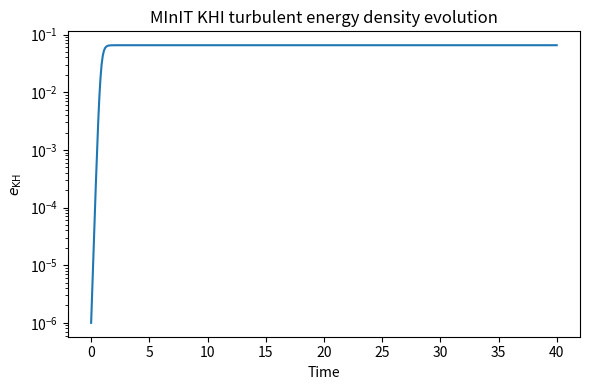

Python code for this plot:
"""
minit_khi_closure.py
=====================

Implementation of the MInIT (MHD-Instability-induced-Turbulence) sub-grid
closure model for Kelvin-Helmholtz-instability (KHI) driven turbulence, as
described in Miravet-Tenés, Cerdá-Durán, Obergaulinger & Font (2023),
"Assessment of a new sub-grid model for magnetohydrodynamical turbulence.
II. Kelvin-Helmholtz instability", MNRAS.

The model has three ingredients:

1. An estimate of the KHI growth rate gamma_KH in terms of resolved
   (large-scale) quantities (Sec. 3.1, Eq. 8).
2. An evolution equation for the sub-grid turbulent kinetic energy density
   e_KH, sourced by the instability and drained by a Kolmogorov-type
   dissipation term (Sec. 3.2, Eq. 12-13).
3. A closure relation that expresses the turbulent Maxwell (M_ij),
   Reynolds (R_ij) and Faraday (F_ij) stress tensors as proportional to
   e_KH (Sec. 3.3, Eq. 16), with coefficients calibrated against box
   simulations of the KHI (Table 2).

Units follow the paper's simulation setup (code units), where rho, v, B
are all O(1) quantities in a periodic box of size L = 1.

Author: (generated for user, based on arXiv:2308.06041v2)
"""

from __future__ import annotations

from dataclasses import dataclass, field
from typing import Callable, Optional

import numpy as np
from scipy.integrate import solve_ivp


# ---------------------------------------------------------------------------
# Calibrated coefficients (Table 2 of the paper)
# ---------------------------------------------------------------------------

# alpha^KH_ij : Maxwell stress closure coefficients  (M_ij = alpha_ij * e_KH)
ALPHA_KH = {
    "xx": 0.70, "yy": 0.64, "zz": 0.64,
    "xy": -0.01, "xz": -0.02, "yz": -0.026,
}

# beta^KH_ij : Reynolds stress closure coefficients  (R_ij = beta_ij/rho * e_KH)
BETA_KH = {
    "xx": 0.74, "yy": 0.64, "zz": 0.61,
    "xy": -0.01, "xz": -0.041, "yz": -0.02,
}

# gamma^KH_ij : Faraday stress closure coefficients  (F_ij = gamma_ij/sqrt(rho) * e_KH)
# Only off-diagonal components are defined/non-zero for the Faraday tensor.
GAMMA_KH = {
    "xy": -0.010, "xz": -0.01, "yz": -0.008,
}

# Optimal free parameters of the model (Sec. 4.3.3)
A_GAMMA_DEFAULT = 0.14     # calibration constant in the growth-rate estimate (Eq. 23)
C_OPT_DEFAULT = 10.6       # Kolmogorov dissipation constant (Eq. 13, Eq. 26)


# ---------------------------------------------------------------------------
# Core model
# ---------------------------------------------------------------------------

@dataclass
class MInITKHIModel:
    """
    MInIT closure model for KHI-induced MHD turbulence.

    Parameters
    ----------
    C : float
        Dimensionless Kolmogorov-dissipation constant in Eq. (13).
        Calibrated value: C = 10.6 +/- 1.5 (Eq. 26).
    A_gamma : float
        Calibration constant relating the resolved shear to the KHI growth
        rate (Eq. 23). Theoretical value from Miura & Pritchett (1982) is
        0.14; the paper finds the results are only weakly sensitive to it.
    alpha : dict
        Maxwell-stress closure coefficients alpha^KH_ij (Eq. 16a).
    beta : dict
        Reynolds-stress closure coefficients beta^KH_ij (Eq. 16b).
    gamma : dict
        Faraday-stress closure coefficients gamma^KH_ij (Eq. 16c).
    """

    C: float = C_OPT_DEFAULT
    A_gamma: float = A_GAMMA_DEFAULT
    alpha: dict = field(default_factory=lambda: dict(ALPHA_KH))
    beta: dict = field(default_factory=lambda: dict(BETA_KH))
    gamma: dict = field(default_factory=lambda: dict(GAMMA_KH))

    # ------------------------------------------------------------------
    # 1. KHI growth rate (Sec. 3.1 / Sec. 4.3.1, Eqs. 8 and 23)
    # ------------------------------------------------------------------
    def growth_rate(self, dvx_dy: float) -> float:
        """
        Estimate of the KHI growth rate gamma_KH from a resolved shear.

        In the analytic (initial-data) limit this is gamma_KH = A_gamma * v/a_l
        (Eq. 8, with the theoretical value A_gamma = 0.14). In a running
        simulation v/a_l is replaced by the numerically-evaluated resolved
        shear d(vx)/dy (Eq. 23), since that is what is actually available
        on a coarse/sub-grid mesh.

        Parameters
        ----------
        dvx_dy : float
            Resolved shear rate ∂_y v_x (centered finite difference across
            the shear layer on the coarse grid), in code units [1/time].

        Returns
        -------
        gamma_KH : float
            KHI growth rate, same units as dvx_dy.
        """
        return self.A_gamma * dvx_dy

    @staticmethod
    def wavelength(delta_f: float) -> float:
        """
        Wavelength of the fastest growing KHI mode (Eq. 9), assimilating the
        shear scale a_l to the filter/box size Delta_f (Eq. 24):

            lambda_KH ≈ 15.8 * Delta_f
        """
        return 15.8 * delta_f

    # ------------------------------------------------------------------
    # 2. Kolmogorov dissipation term (Eq. 13)
    # ------------------------------------------------------------------
    def dissipation(self, e_KH: float, rho: float, lambda_KH: float) -> float:
        """
        Turbulent-energy dissipation term S_TD (Eq. 13):

            S_TD = C * e_KH^(3/2) / (sqrt(rho) * lambda_KH)

        e_KH is clipped at 0 to avoid nan/negative fractional powers should
        the ODE integrator ever produce a tiny negative overshoot.
        """
        e = max(e_KH, 0.0)
        return self.C * e ** 1.5 / (np.sqrt(rho) * lambda_KH)

    # ------------------------------------------------------------------
    # 3. Evolution equation for e_KH (Eq. 12, without the advective term,
    #    consistent with the box-simulation tests in the paper - Sec 4.3.1)
    # ------------------------------------------------------------------
    def rhs(self, e_KH: float, rho: float, gamma_KH: float, lambda_KH: float) -> float:
        """
        Right-hand side of d(e_KH)/dt = 2*gamma_KH*e_KH - S_TD.
        """
        return 2.0 * gamma_KH * e_KH - self.dissipation(e_KH, rho, lambda_KH)

    def evolve(
        self,
        e_KH0: float,
        t_span: tuple[float, float],
        t_eval: Optional[np.ndarray] = None,
        gamma_KH: float | Callable[[float], float] = 0.14,
        rho: float | Callable[[float], float] = 1.5,
        delta_f: float = 1.0,
        method: str = "Radau",
        **solve_ivp_kwargs,
    ):
        """
        Integrate the turbulent-energy evolution equation (Eq. 12) in time.

        Because the source term grows exponentially while the sink term
        grows as e_KH^1.5, the ODE is generally stiff (as noted in the
        paper, Sec. 4.3.1); an implicit method (default: 'Radau') is used
        instead of the paper's Strang-splitting scheme, but is numerically
        equivalent for this purpose.

        Parameters
        ----------
        e_KH0 : float
            Initial turbulent energy density at t_span[0].
        t_span : (t0, tf)
            Integration interval.
        t_eval : array, optional
            Times at which to store the solution.
        gamma_KH : float or callable(t) -> float
            KHI growth rate, constant or time-dependent.
        rho : float or callable(t) -> float
            Mass density, constant or time-dependent.
        delta_f : float
            Filter/box size used to set lambda_KH = 15.8 * delta_f (Eq. 24).
        method : str
            Integrator passed to scipy.integrate.solve_ivp. 'Radau' or
            'BDF' are recommended for stiffness.

        Returns
        -------
        sol : scipy.integrate.OdeResult
            Standard solve_ivp result; sol.t and sol.y[0] give the time
            series of e_KH(t).
        """
        lambda_KH = self.wavelength(delta_f)

        gamma_fn = gamma_KH if callable(gamma_KH) else (lambda t: gamma_KH)
        rho_fn = rho if callable(rho) else (lambda t: rho)

        def ode(t, y):
            e = y[0]
            return [self.rhs(e, rho_fn(t), gamma_fn(t), lambda_KH)]

        sol = solve_ivp(
            ode, t_span, [e_KH0], t_eval=t_eval, method=method,
            **solve_ivp_kwargs,
        )
        return sol

    # ------------------------------------------------------------------
    # 4. Closure relations: stresses from e_KH (Eq. 16)
    # ------------------------------------------------------------------
    def maxwell_stress(self, e_KH: float, component: str = "xx") -> float:
        """M_ij(t, r) = alpha^KH_ij * e_KH(t, r)   (Eq. 16a)."""
        return self.alpha[component] * e_KH

    def reynolds_stress(self, e_KH: float, rho: float, component: str = "xx") -> float:
        """R_ij(t, r) = (1/rho) * beta^KH_ij * e_KH(t, r)   (Eq. 16b)."""
        return self.beta[component] * e_KH / rho

    def faraday_stress(self, e_KH: float, rho: float, component: str = "xy") -> float:
        """F_ij(t, r) = gamma^KH_ij / sqrt(rho) * e_KH(t, r)   (Eq. 16c)."""
        if component not in self.gamma:
            raise KeyError(
                f"Faraday coefficient not calibrated for component '{component}'. "
                f"Available: {list(self.gamma)}"
            )
        return self.gamma[component] * e_KH / np.sqrt(rho)

    def all_stresses(self, e_KH: float, rho: float) -> dict:
        """
        Convenience method: compute the full set of stress-tensor
        components for a given e_KH and rho.

        Returns a dict with keys 'M', 'R', 'F', each mapping component
        labels ('xx', 'xy', ...) to values.
        """
        M = {c: self.maxwell_stress(e_KH, c) for c in self.alpha}
        R = {c: self.reynolds_stress(e_KH, rho, c) for c in self.beta}
        F = {c: self.faraday_stress(e_KH, rho, c) for c in self.gamma}
        return {"M": M, "R": R, "F": F}


# ---------------------------------------------------------------------------
# Demo / sanity check reproducing the qualitative behaviour of Fig. 11
# ---------------------------------------------------------------------------

def _demo():
    """
    Reproduce the qualitative shape of Fig. 11: exponential growth of e_KH
    from a small seed value, followed by saturation/decay once the
    Kolmogorov sink term balances the KHI source term, for the
    paper's optimal C = 10.6, A_gamma = 0.14.
    """
    import matplotlib.pyplot as plt

    model = MInITKHIModel(C=10.6, A_gamma=0.14)

    # Representative values inspired by the KH-H1 simulation setup:
    # rho ~ 1.5-2.0 near the shear layer, an initial shear-driven growth
    # rate consistent with gamma_KH ~ O(0.1-1), and box filter size
    # Delta_f corresponding to the wavelength of the fastest growing mode.
    rho0 = 1.5
    a_l = 0.01
    v0 = 0.5
    dvx_dy0 = v0 / a_l          # initial resolved shear, per Eq. 8/23
    gamma0 = model.growth_rate(dvx_dy0)

    delta_f = a_l               # filter size ~ shear width at the start
    e_KH0 = 1e-6                # small seed turbulent energy density

    t_span = (0.0, 40.0)
    t_eval = np.linspace(*t_span, 400)

    sol = model.evolve(
        e_KH0=e_KH0,
        t_span=t_span,
        t_eval=t_eval,
        gamma_KH=gamma0,
        rho=rho0,
        delta_f=delta_f,
    )

    e_KH_t = sol.y[0]

    # Evaluate stress tensors along the trajectory
    stresses_final = model.all_stresses(e_KH_t[-1], rho0)

    print("Growth rate gamma_KH  :", gamma0)
    print("lambda_KH             :", model.wavelength(delta_f))
    print("Final e_KH            :", e_KH_t[-1])
    print("Final stresses        :", stresses_final)

    fig, ax = plt.subplots(figsize=(6, 4))
    ax.semilogy(sol.t, e_KH_t)
    ax.set_xlabel("Time")
    ax.set_ylabel(r"$e_{\rm KH}$")
    ax.set_title("MInIT KHI turbulent energy density evolution")
    fig.tight_layout()
    fig.savefig("minit_khi_demo.png", dpi=150)
    print("Saved plot to minit_khi_demo.png")


if __name__ == "__main__":
    _demo()
